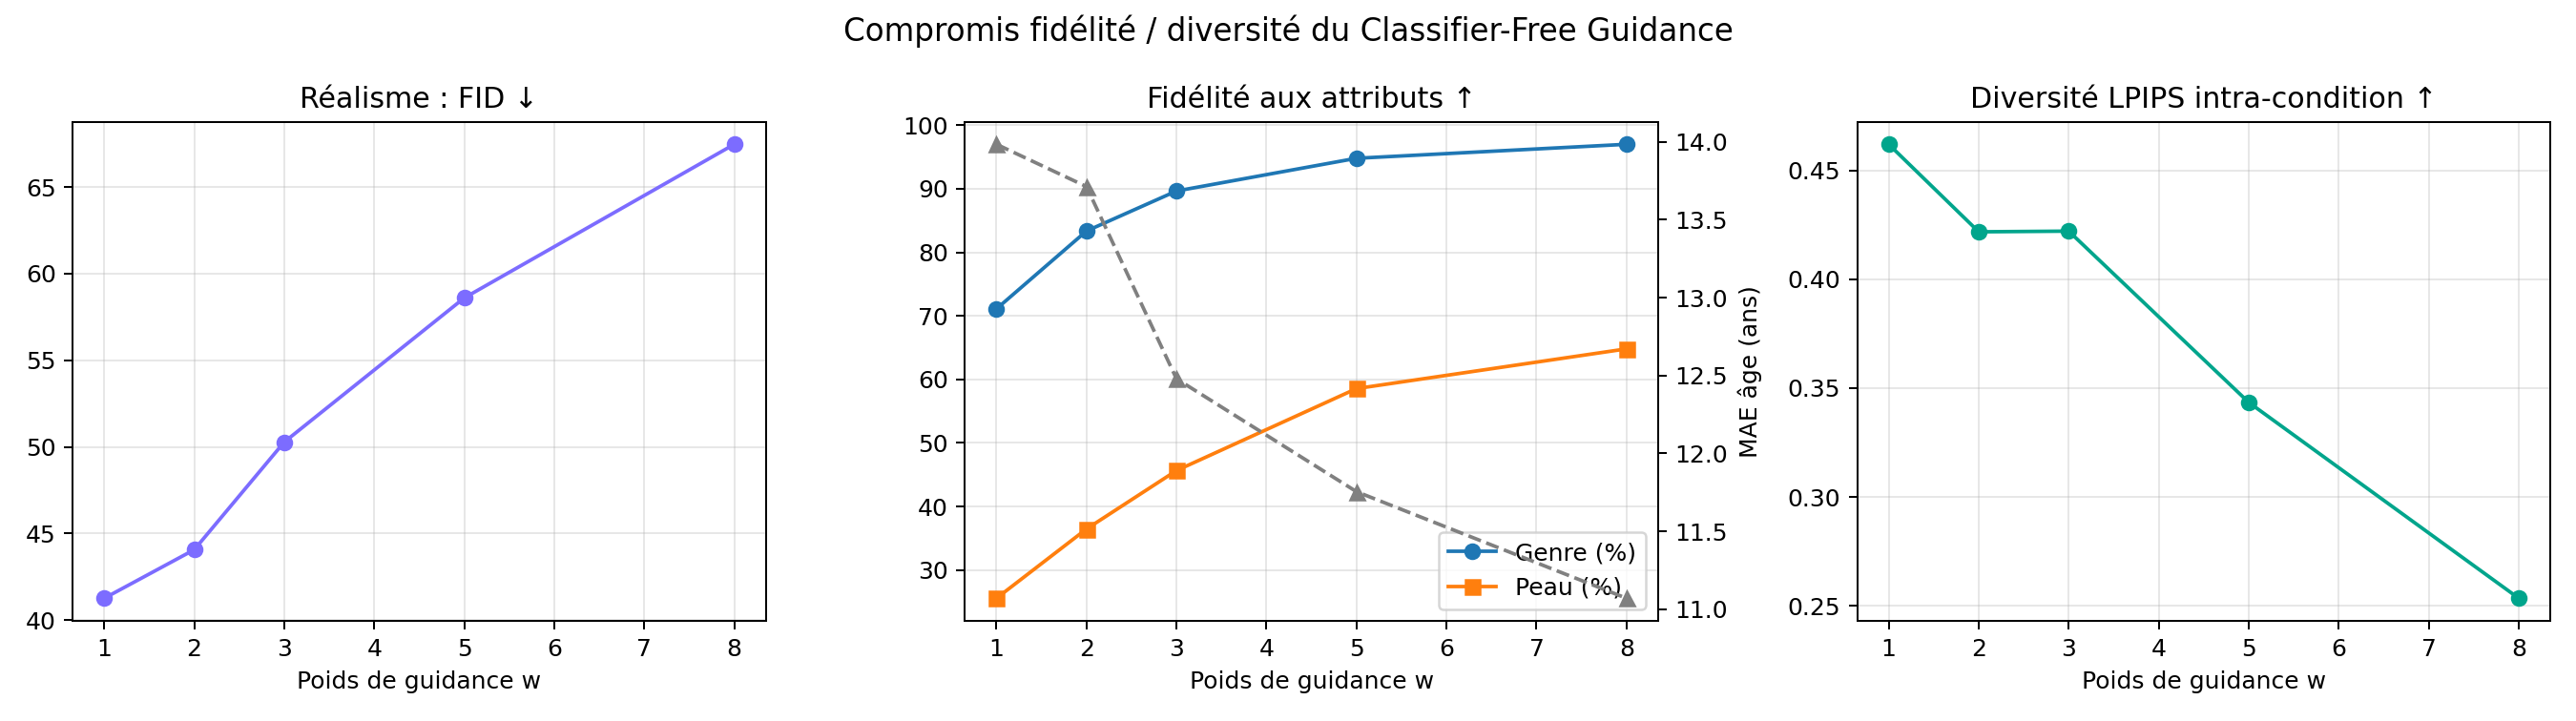

The data file committed next to this chart (first rows):
w, fid, acc_gender, acc_skin, age_mae, lpips_div
1.0, 41.26, 71.1, 25.55, 13.98, 0.4619
2.0, 44.06, 83.35, 36.45, 13.71, 0.4217
3.0, 50.27, 89.65, 45.65, 12.48, 0.4221
5.0, 58.59, 94.8, 58.55, 11.75, 0.3434
8.0, 67.46, 97.0, 64.8, 11.07, 0.2535
